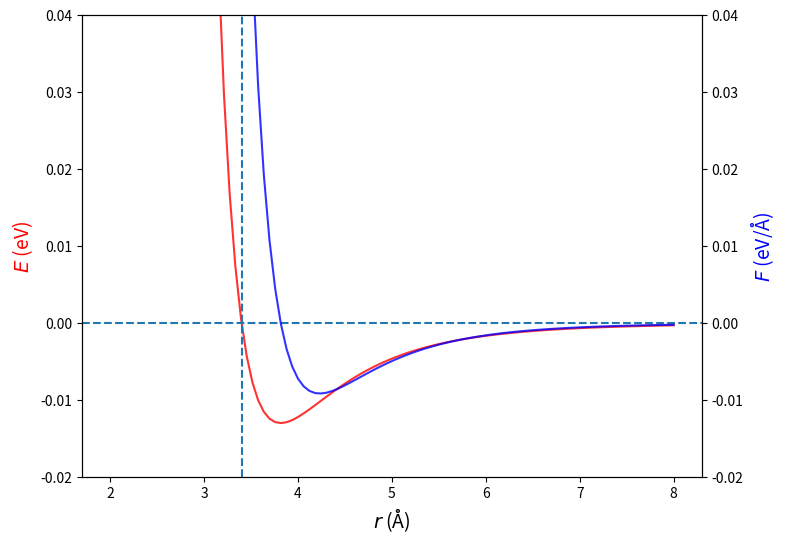
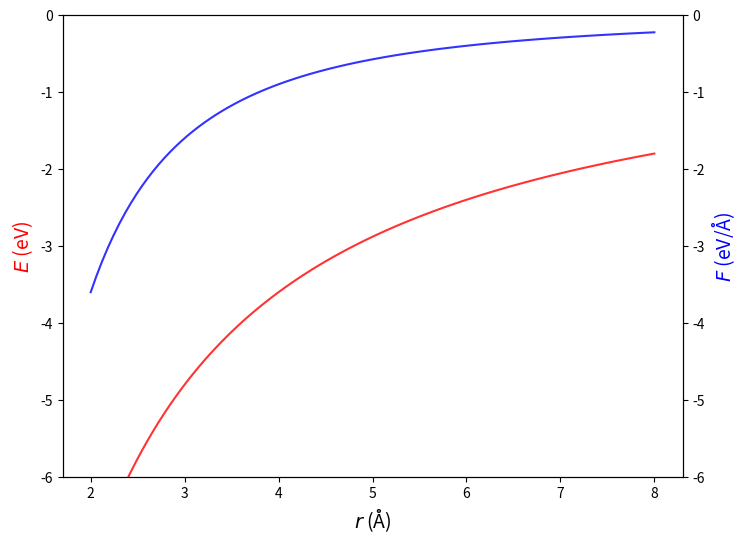
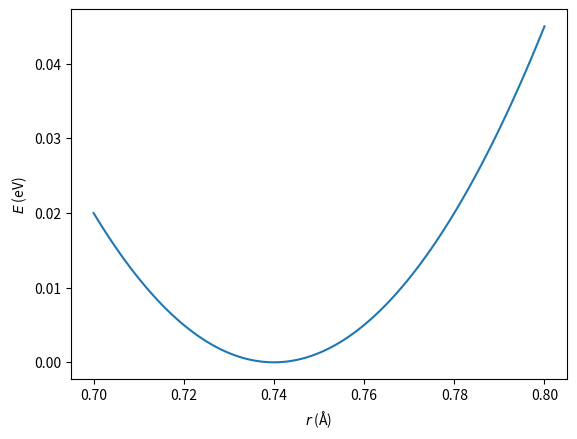
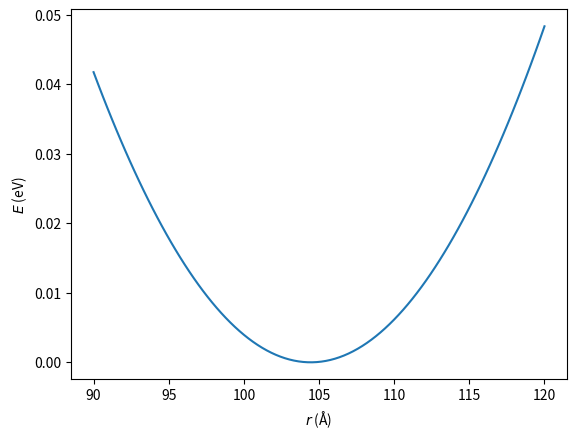
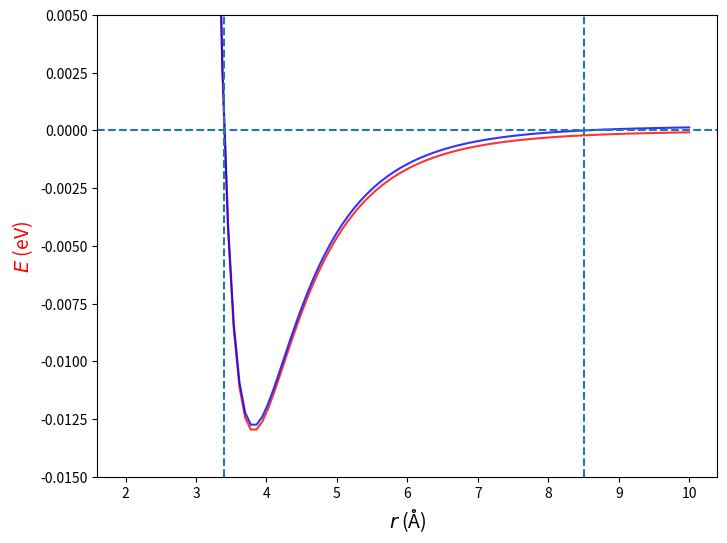
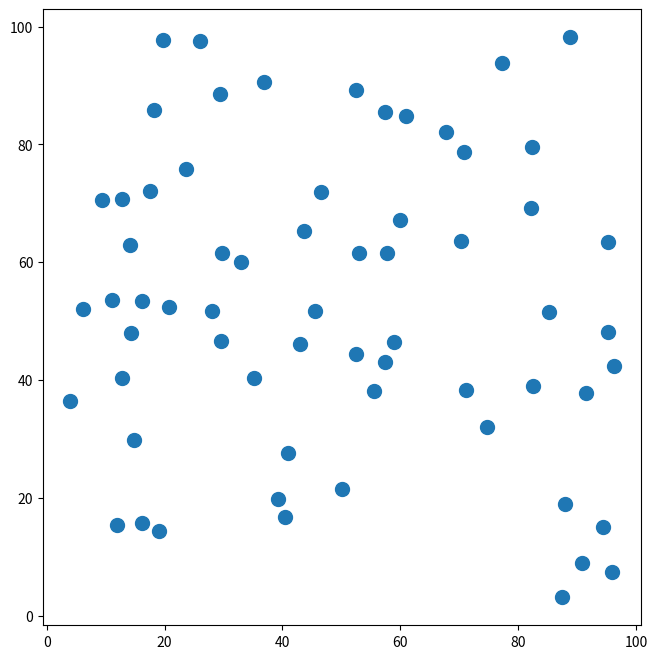
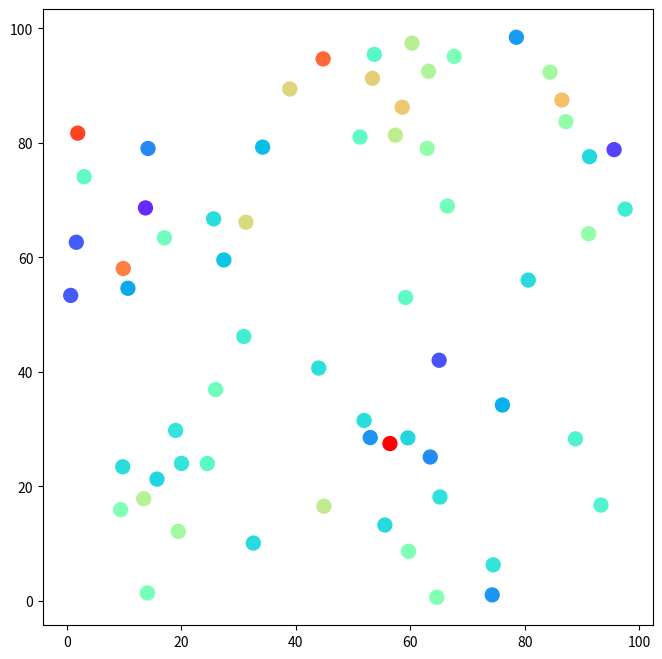
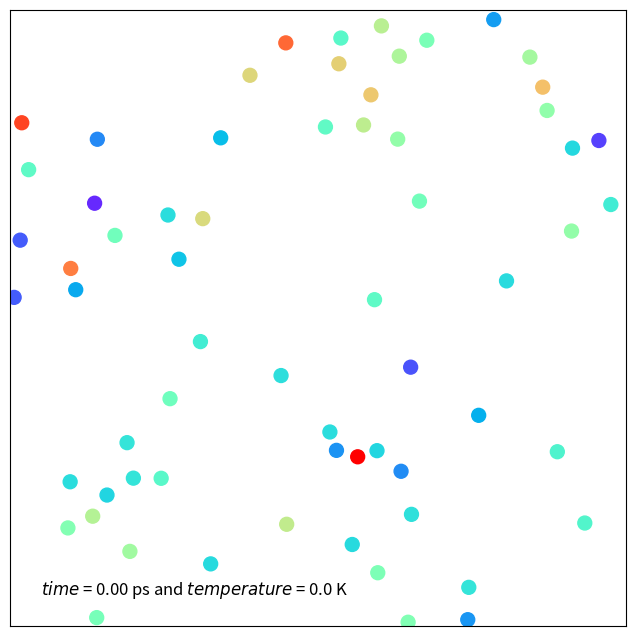
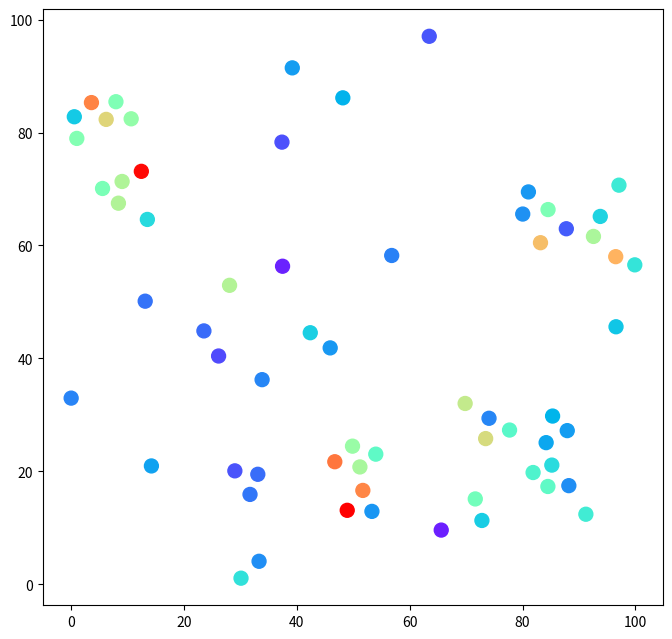
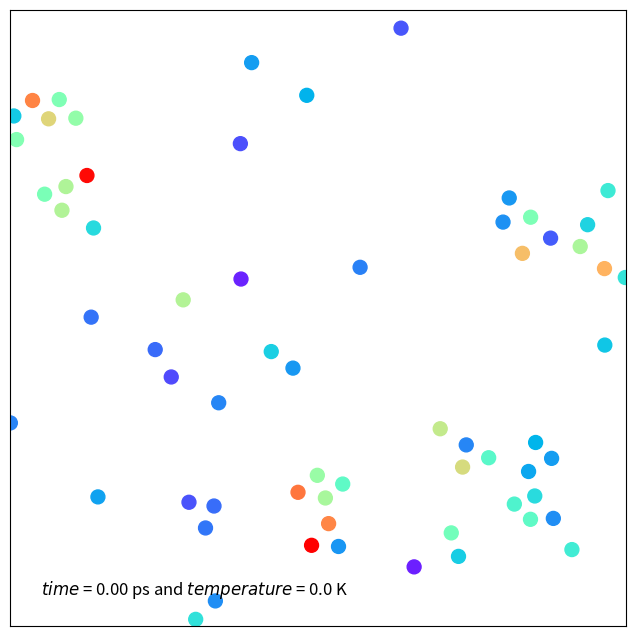

Here is the Python script that generated these plots, in order:
import numpy as np

def LJ_potential(r, epsilon, sigma):
        """
        :param float r: Distance between particles (Å)
        :param float epsilon: Potential energy at the equilibrium distance (eV)
        :param float sigma: Distance at which the potential energy is zero (Å)
        :returns: Lennard-Jones potential (eV)
        """
        rm_6 = np.power(sigma/r, 6)
        return 4 * epsilon * rm_6**2 - 4 * epsilon * rm_6

def LJ_force(r, epsilon, sigma):
        """
        :param float r: Distance between particles (Å)
        :param float epsilon: Potential energy at the equilibrium distance (eV)
        :param float sigma: Distance at which the potential energy is zero (Å)
        :returns: Lennard-Jones force (eV/Å)
        """
        rm_6 = np.power(sigma/r, 6)
        return 48 * epsilon * rm_6**2 / r - 24 * epsilon * rm_6 / r

%matplotlib inline
import matplotlib.pyplot as plt

r = np.linspace(2, 8, 100)
epsilon = 0.013
sigma = 3.4
fig, ax = plt.subplots(figsize=(8, 6))
ax.plot(r, LJ_potential(r, epsilon, sigma), 'r', alpha=0.8)
ax.set_ylim(-0.02, 0.04)
ax.set_xlabel(r'$r$ (Å)', fontsize=14)
ax.set_ylabel(r'$E$ (eV)', fontsize=14, color="red")
ax.axhline(0, ls="--")
ax.axvline(sigma, ls="--")

ax2 = ax.twinx()
ax2.plot(r, LJ_force(r, epsilon, sigma), 'b', alpha=0.8)
ax2.set_ylim(-0.02, 0.04)
ax2.set_ylabel(r'$F$ (eV/Å)', fontsize=14, color="blue")

import numpy as np
from scipy.constants import elementary_charge, epsilon_0

def Coulomb_potential(qi, qj, r):
        """
        :param int qi: Electronic charge on particle i
        :param int qj: Electronic charge on particle j
        :param float r: Distance between particles (Å)
        :returns: Coulomb potential (eV)
        """
        energy_joules = qi*qj*elementary_charge**2 / (4*np.pi*epsilon_0*r*1e-10)
        return energy_joules / elementary_charge

def Coulomb_force(qi, qj, r):
        """
        :param int qi: Electronic charge on particle i
        :param int qj: Electronic charge on particle j
        :param float r: Distance between particles (Å)
        :returns: Force of the Coulombic interaction (eV/Å)
        """
        energy_newton = qi*qj*elementary_charge**2 / (4*np.pi*epsilon_0*r**2*1e-20)
        return energy_newton / elementary_charge * 1e-10

%matplotlib inline
import matplotlib.pyplot as plt

r = np.linspace(2, 8, 100)
qi = 1
qj = -1
fig, ax = plt.subplots(figsize=(8, 6))
ax.plot(r, Coulomb_potential(qi, qj, r), 'r', alpha=0.8)
ax.set_ylim(-6, 0)
ax.set_xlabel(r'$r$ (Å)', fontsize=14)
ax.set_ylabel(r'$E$ (eV)', fontsize=14, color="red")

ax2 = ax.twinx()
ax2.plot(r, Coulomb_force(qi, qj, r), 'b', alpha=0.8)
ax2.set_ylim(-6, 0)
ax2.set_ylabel(r'$F$ (eV/Å)', fontsize=14, color="blue")

%matplotlib inline
import matplotlib.pyplot as plt

def bond_length(kb, b0, r):
    """
    :param float kb: Bond force constant (eV/Å^2)
    :param float b0: Equilibrium bond length (Å)
    :param float b: Bond length (Å)
    :returns: Energy of the bonded interaction (eV)
    """
    return kb / 2 * (r - b0) ** 2

r = np.linspace(0.7, 0.8, 100)
plt.plot(r, bond_length(25, 0.74, r))
plt.xlabel(r'$r$ (Å)')
plt.ylabel(r'$E$ (eV)')

%matplotlib inline
import matplotlib.pyplot as plt

def bond_angle(k_theta, theta_0, theta):
    """
    :param float kb: Bond force constant (eV/Arcdegree^2)
    :param float b0: Equilibrium bond angle (Arcdegree)
    :param float b: Bond angle (Arcdegree)
    :returns: Energy of the bonded interaction (eV)
    """
    return k_theta / 2 * (theta - theta_0) ** 2

theta = np.linspace(90, 120, 100)
plt.plot(theta, bond_angle(4e-4, 104.45, theta))
plt.xlabel(r'$r$ (Å)')
plt.ylabel(r'$E$ (eV)')

from scipy.constants import Avogadro, elementary_charge

print(Avogadro, elementary_charge)
print("The conversion rate is %.5f "%(Avogadro*elementary_charge*1e-7))

import numpy as np

def LJ_shifted_potential(r, epsilon, sigma):
        """
        :param float r: Distance between particles (Å)
        :param float epsilon: Potential energy at the equilibrium distance (eV)
        :param float sigma: Distance at which the potential energy is zero (Å)
        :returns: Lennard-Jones potential (eV)
        """
        r_cutoff = 2.5 * sigma
        r_cutoffm_6 = np.power(sigma/r_cutoff, 6)
        potential_shift = 4 * epsilon * r_cutoffm_6**2 - 4 * epsilon * r_cutoffm_6
        rm_6 = np.power(sigma/r, 6)
        LJ_shifted_potential = 4 * epsilon * rm_6**2 - 4 * epsilon * rm_6
        return LJ_shifted_potential - potential_shift

%matplotlib inline
import matplotlib.pyplot as plt

r = np.linspace(2, 10, 100)
epsilon = 0.013
sigma = 3.4
fig, ax = plt.subplots(figsize=(8, 6))
ax.plot(r, LJ_potential(r, epsilon, sigma), 'r', alpha=0.8)
ax.plot(r, LJ_shifted_potential(r, epsilon, sigma), 'b', alpha=0.8)
ax.set_ylim(-0.015, 0.005)
ax.set_xlabel(r'$r$ (Å)', fontsize=14)
ax.set_ylabel(r'$E$ (eV)', fontsize=14, color="red")
ax.axhline(0, ls="--")
ax.axvline(sigma, ls="--")
ax.axvline(2.5 * sigma, ls="--")

import numpy as np
from scipy.spatial.distance import pdist, squareform
from scipy.constants import Avogadro, elementary_charge

class MDsimulation:

    def __init__(self, pos, vel, box_size, m=39.948, epsilon=0.0103, sigma=3.4, pbc=True):
        """
        Initialize the simulation with identical particles of mass m.
        The intermolecular interactions are described using Lennard-Jones potential.
        The n x 2 state arrays pos and vel hold the n particles'
        positions in their rows as (x_i, y_i) and (vx_i, vy_i).
        """
        self.pos = np.array(pos, dtype=float)  # Å
        self.vel = np.array(vel, dtype=float)  # Å/fs
        self.box_size = box_size  # Å
        self.n = self.pos.shape[0]
        self.m = m / Avogadro / elementary_charge * 1e7  # amu to eVfs^2/Å^2
        self.epsilon = epsilon  # eV
        self.sigma = sigma  # Å
        self.r_cutoff = 2.5 * sigma  # Å
        self.pbc = pbc
        self.force = self.update_force(pos)  # eV/Å, Å
        self.t = 0  # femtosecond

    def LJ_shifted_potential(self, r):
        """
        Lennard-Jones truncated & shifted (LJTS) potential
        :param float r: Distance between particles (Å)
        :param float epsilon: Potential energy at the equilibrium distance (eV)
        :param float sigma: Distance at which the potential energy is zero (Å)
        :returns: Lennard-Jones potential (eV)
        """
        r_cutoffm_6 = np.power(self.sigma/self.r_cutoff, 6)
        potential_shift = 4 * self.epsilon * r_cutoffm_6**2 - 4 * self.epsilon * r_cutoffm_6
        rm_6 = np.power(self.sigma/r, 6)
        LJ_potential = 4 * self.epsilon * rm_6**2 - 4 * self.epsilon * rm_6
        return LJ_potential - potential_shift

    def LJ_shifted_force(self, r):
        """
        Calculate force (eV/Å) using Lennard-Jones truncated & shifted (LJTS) potential
        """
        rm_6 = np.power(self.sigma/r, 6)
        LJ_force = 48 * self.epsilon * rm_6**2 / r - 24 * self.epsilon * rm_6 / r
        r_cutoffm_6 = np.power(self.sigma/self.r_cutoff, 6)
        LJ_shifted_force = 48 * self.epsilon * r_cutoffm_6**2 / r - 24 * self.epsilon * r_cutoffm_6 / r
        return LJ_force - LJ_shifted_force

    def update_force(self, pos):
        """
        Update forces
        """
        force = np.zeros_like(pos)
        if self.pbc is True:
            pos_left = pos[pos[:,0] < self.r_cutoff] + [self.box_size[0],0]
            pos_right = pos[pos[:,0] > (self.box_size[0] - self.r_cutoff)] - [self.box_size[0],0]
            pos_extended = np.concatenate((pos, pos_left, pos_right))
            pos_top =  pos[pos[:,1] < self.r_cutoff] + [0, self.box_size[1]]
            pos_bottom =  pos[pos[:,1] > (self.box_size[1] - self.r_cutoff)] - [0, self.box_size[1]]
            self.pos_extended = np.concatenate((pos_extended, pos_top, pos_bottom))
        else:
            self.pos_extended = pos
        self.dist = squareform(pdist(self.pos_extended))
        iarr, jarr = np.where(self.dist < self.r_cutoff)
        for i, j in zip(iarr, jarr):
            if i == j: continue
            if i >= self.n: continue
            r = self.dist[i, j]
            force[i] += self.LJ_shifted_force(r) * (self.pos_extended[i] - self.pos_extended[j]) / r
        return force

    def advance(self, dt):
        """
        Advance the simulation by dt femtosecond.
        """
        self.t += dt
        # Update the particles' positions and velocities using Velocity-Verlet algorithm
        a_0 = self.force / self.m
        self.pos += self.vel * dt + 0.5 * a_0 * dt**2
        self.force = self.update_force(self.pos)
        a_1 = self.force / self.m
        self.vel += 0.5 * (a_0 + a_1) * dt
        if self.pbc is True:
            self.pos = self.pos % self.box_size
        else:
            # Bounce the particles off the walls by reflecting their velocity vectors
            hit_left_wall = self.pos[:, 0] < 0
            hit_right_wall = self.pos[:, 0] > self.box_size[0]
            hit_bottom_wall = self.pos[:, 1] < 0
            hit_top_wall = self.pos[:, 1] > self.box_size[1]
            self.vel[hit_left_wall | hit_right_wall, 0] *= -1
            self.vel[hit_bottom_wall | hit_top_wall, 1] *= -1

    def get_potential_energy(self):
        """
        :param float vel: Positions of particles (Å)
        :returns: Total potential_energy (eV)
        """
        potential_energy = 0.0
        iarr, jarr = np.where(self.dist > 0.1)
        for i, j in zip(iarr, jarr):
            if i >= j or i >= self.n: continue
            r = self.dist[i, j]
            potential_energy += self.LJ_shifted_potential(r)
        return potential_energy

    def get_kinetic_energy(self):
        """Returns the total kinetic_energy (eV) """
        return np.sum(0.5 * self.m * np.sum((self.vel)**2, axis=1))

    def get_temperature(self):
        """Returns the temperature (K)"""
        mean_kinetic_energy = self.get_kinetic_energy() / self.n
        return mean_kinetic_energy * elementary_charge / Boltzmann

    def get_pressure(self):
        """Returns the pressure (eV/Å^2)"""
        mean_kinetic_energy = self.get_kinetic_energy() 
        volume = np.prod(self.box_size)
        return mean_kinetic_energy / volume

from scipy.constants import Boltzmann, Avogadro

def initial_velocity(T, mass):
    """
    :param float T: Temprature (K)
    :param float T: Mass of particle (amu)
    :returns: root mean square velocity of particles (Å/fs)
    """
    mass_Kg = mass / 1e3 / Avogadro
    knetic_energy_joules = Boltzmann * T
    velocity = np.sqrt(2*knetic_energy_joules/mass_Kg)  # m/s
    return velocity / 1e5  # convert to Å/fs

amu_Ar = 39.948
epsilon = 0.0103
sigma = 3.4

# RMS Veocity at room temprature
rms_velocity = initial_velocity(300, amu_Ar)
print('The root mean square velocity of Ar at 300K is %.4f Å/fs' %(rms_velocity))

n = 64
box_size = np.array([100, 100])
pos = np.random.random((n, 2)) * (box_size - sigma) + sigma/2 
while np.min(pdist(pos)) < 3:
    pos = np.random.random((n, 2)) * (box_size - sigma) + sigma/2

vel_dir = np.random.random((n, 2))-0.5
vel = rms_velocity * vel_dir / np.atleast_2d(np.linalg.norm(vel_dir, axis=1)).T

%matplotlib inline
import matplotlib.pyplot as plt

sim = MDsimulation(pos, vel, box_size)

fig, ax = plt.subplots(figsize=(8, 8))
ax.set_aspect(1)
ax.scatter(sim.pos[:,0], sim.pos[:,1], s=100)

print('The initial temperature is %.3f K' %(sim.get_temperature()))
print('The initial kinetic energy is %.3f eV' %(sim.get_kinetic_energy()))
print('The initial potential energy is %.3f eV' %(sim.get_potential_energy()))
print('The initial total energy is %.3f eV' %(sim.get_kinetic_energy()
                                              + sim.get_potential_energy()))

%%timeit -n 1 -r 1
run_time = 1e4  #  10 ps
dt = 10
for i in range(int(run_time/dt)):
    sim.advance(dt)

print('Simulation Time    %.3f  ps' %(sim.t/1000))
print('Temperature        %.3f  K' %(sim.get_temperature()))
print('Kinetic energy     %.3f  eV' %(sim.get_kinetic_energy()))
print('Potential energy   %.3f  eV' %(sim.get_potential_energy()))
print('Total energy       %.3f  eV' %(sim.get_kinetic_energy() 
                                      + sim.get_potential_energy()))

%matplotlib inline
import matplotlib.pyplot as plt

fig, ax = plt.subplots(figsize=(8, 8))
ax.set_aspect(1)
vel_norm = np.linalg.norm(sim.vel, axis=1)
colors = [plt.cm.rainbow(p) for p in vel_norm/vel_norm.max()]
ax.scatter(sim.pos[:,0], sim.pos[:,1], c=colors, s=100)

%matplotlib widget
from matplotlib import pyplot as plt
from matplotlib.animation import FuncAnimation

fig = plt.figure(figsize=(8, 8))
ax = fig.add_subplot(111, aspect='equal', autoscale_on=False)
ax.set_xlim(0, sim.box_size[0])
ax.set_ylim(0, sim.box_size[1])
ax.set_xticks([])
ax.set_yticks([])

vel_norm = np.linalg.norm(sim.vel, axis=1)
colors = [plt.cm.rainbow(p) for p in vel_norm/vel_norm.max()]
particles = ax.scatter(sim.pos[:,0], sim.pos[:,1], c=colors, s=100)
label = ax.text(0.05 * sim.box_size[0], 0.05 * sim.box_size[1], '$time$ = {:.2f} ps and $temperature$ = {:.1f} K'.format(0, 0), size=12)

def animate(i):
    dt = 10
    for nsteps in range(50):  # plot every 0.5 ps
        sim.advance(dt)
    particles.set_offsets(sim.pos)
    vel_norm = np.linalg.norm(sim.vel, axis=1)
    colors = [plt.cm.rainbow(p) for p in vel_norm/vel_norm.max()]
    particles.set_color(colors)
    label.set_text('$time$ = {:.1f} ps and $temperature$ = {:.1f} K'.format(sim.t/1000, sim.get_temperature()))
    return particles, label

anim = FuncAnimation(fig, animate, frames=200, interval=100, repeat=False, blit=False)

#anim.save('/tmp/Ar_gas_LJ.gif', writer='pillow', fps=10)

sim.vel /= 2

print('The instaneous temperature is %.3f K' %(sim.get_temperature()))

run_time = 1e4  # 10 ps
dt = 10

for i in range(int(run_time/dt)):
    sim.advance(dt)

print('The instaneous temperature is %.3f K' %(sim.get_temperature()))

%matplotlib inline
import matplotlib.pyplot as plt

run_time = 2e4  # 20 ps
sim.vel /= 2
for i in range(int(run_time/dt)):
    sim.advance(dt)

print('The instaneous temperature is %.3f K' %(sim.get_temperature()))

run_time = 2e4  # 20 ps
sim.vel /= 2
for i in range(int(run_time/dt)):
    sim.advance(dt)

print('The instaneous temperature is %.3f K' %(sim.get_temperature()))

fig, ax = plt.subplots(figsize=(8, 8))
ax.set_aspect(1)
vel_norm = np.linalg.norm(sim.vel, axis=1)
colors = [plt.cm.rainbow(p) for p in vel_norm/vel_norm.max()]
ax.scatter(sim.pos[:,0], sim.pos[:,1], c=colors, s=100)

class MD_NVT(MDsimulation):

    def thermostat(self, target_T, Q=5):
        '''
        Thermostat
        '''
        kinetic_energy = self.get_kinetic_energy() / self.n
        target_kinetic_energy = Boltzmann * target_T / elementary_charge
        return -(kinetic_energy - target_kinetic_energy) / Q * self.vel

    def advance(self, dt, target_T=None):
        '''
        Advance the simulation by dt femtosecond.
        '''
        self.t += dt
        # Update the particles' positions and velocities using Velocity-Verlet algorithm
        a_0 = self.force / self.m
        if target_T is not None:
            a_0 += self.thermostat(target_T)
        self.pos += self.vel * dt + 0.5 * a_0 * dt**2
        self.force = self.update_force(self.pos)
        a_1 = self.force / self.m
        self.vel += 0.5 * (a_0 + a_1) * dt
        if self.pbc is True:
            self.pos = self.pos % self.box_size
        else:
            # Bounce the particles off the walls by reflecting their velocity vectors
            hit_left_wall = self.pos[:, 0] < 0
            hit_right_wall = self.pos[:, 0] > self.box_size[0]
            hit_bottom_wall = self.pos[:, 1] < 0
            hit_top_wall = self.pos[:, 1] > self.box_size[1]
            self.vel[hit_left_wall | hit_right_wall, 0] *= -1
            self.vel[hit_bottom_wall | hit_top_wall, 1] *= -1

sim_NVT = MD_NVT(sim.pos, sim.vel, sim.box_size)

print('The instaneous temperature is %.3f K' %(sim_NVT.get_temperature()))

%matplotlib widget
from matplotlib import pyplot as plt
from matplotlib.animation import FuncAnimation

fig = plt.figure(figsize=(8, 8))
ax = fig.add_subplot(111, aspect='equal', autoscale_on=False)
ax.set_xlim(0, sim_NVT.box_size[0])
ax.set_ylim(0, sim_NVT.box_size[1])
ax.set_xticks([])
ax.set_yticks([])

vel_norm = np.linalg.norm(sim_NVT.vel, axis=1)
colors = [plt.cm.rainbow(p) for p in vel_norm/vel_norm.max()]
particles = ax.scatter(sim_NVT.pos[:,0], sim_NVT.pos[:,1], c=colors, s=100)
label = ax.text(0.05 * sim_NVT.box_size[0], 0.05 * sim_NVT.box_size[1], '$time$ = {:.2f} ps and $temperature$ = {:.1f} K'.format(0, 0), size=12)

target_T = 300
dt = 10
def animate_NVT(i):
    for nsteps in range(50):  # plot every 0.5 ps
        sim_NVT.advance(dt, target_T)
    particles.set_offsets(sim_NVT.pos)
    vel_norm = np.linalg.norm(sim_NVT.vel, axis=1)
    colors = [plt.cm.rainbow(p) for p in vel_norm/vel_norm.max()]
    particles.set_color(colors)
    label.set_text('$time$ = {:.1f} ps and $temperature$ = {:.1f} K'.format(sim_NVT.t/1000, sim_NVT.get_temperature()))
    return particles, label

anim_NVT = FuncAnimation(fig, animate_NVT, frames=200, interval=100, repeat=False, blit=False)

#anim.save('/tmp/Ar_gas_NVT.gif', writer='pillow', fps=10)
